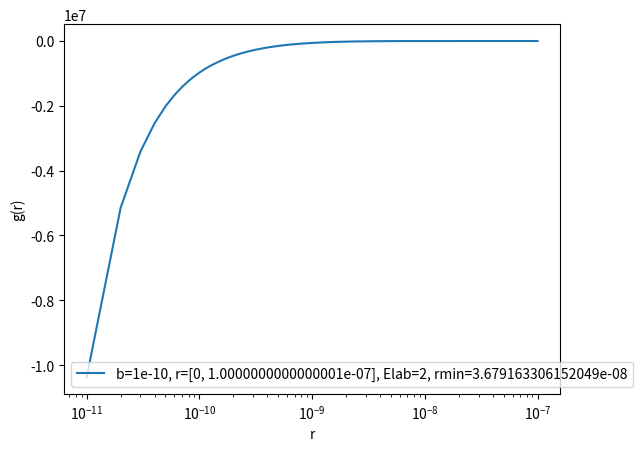

Write Python code to recreate this figure.
import numpy as np
import matplotlib.pyplot as plt
from scipy import constants
from scipy.optimize import root

alpha = np.array([0.1818, 0.5099, 0.2802, 0.02817])
beta = np.array([3.2, 0.9423, 0.4028, 0.2016])

# Convert m^-2 to cm^-2
eps_0 = constants.epsilon_0 * (10**-4)
e = constants.elementary_charge

def phi(x):
    sum = 0
    for i in range(4):
        sum += alpha[i] * np.exp(-beta[i]*x)

    return sum

au_dict = {}

def au(Z1, Z2):
    """Calculates the screening length of Z1 and Z2 atomic numbers
    memoizes the result with Z1-Z2 as key
    :Z1: Atomic number of projectile
    :Z2: Atomic number of target
    :return: Center of mass energy in Joules
    """
    key = f"{Z1}-{Z2}"
    if (key in au_dict):
        return au_dict[key]
    
    # Converts angstroms to cm
    res = 0.46848e-8 / ((Z1 ** 0.23) + (Z2 ** 0.23))
    au_dict[key] = res
    
    return res

def V(r, Z1, Z2):
    res = ((Z1 * Z2 * (e ** 2)) / (4 * np.pi * eps_0 * r)) * phi(r / au(Z1, Z2))

    # Converts to eV from Joules
    return res * 6.242e+18

def g(r, Z1, Z2, Ecom, b):
    return (1 - ((b / r) ** 2) - (V(r, Z1, Z2) / Ecom))

# 
# 
def Ecom(Elab, M1, M2):
    """Calculates Ecom from Elab and transforms to Joules from eV
    :Elab: Lab energy in eV
    :M1: Atomic mass of projectile
    :M2: Atomic mass of target
    :return: Center of mass energy in Joules
    """
    return (M2 / (M1 + M2)) * Elab

def get_rmin(Z1, Z2, Ecom, b):
    def eq(args):
        r = args[0]
        return [g(r, Z1, Z2, Ecom, b)]
    
    res = root(eq, b)
    return res.x[0]

def plot():
    Z1 = 1
    Z2 = 14
    M1 = 1.008 
    M2 = 28.085 
    b = 1e-10
    Elab = 2

    r  = np.linspace(b* 0.1, 10e2 * b, 10000)
    fig, ax = plt.subplots()

    ax.plot(r, g(r, Z1, Z2, Ecom(Elab, M1, M2), b), label=f"b={b}, r=[0, {r.max()}], Elab={Elab}, rmin={get_rmin(Z1, Z2, Ecom(Elab, M1, M2), b)}")

    ax.set_xscale('log')
    plt.xlabel('r')
    plt.ylabel('g(r)')
    plt.legend()
    plt.show()

plot()